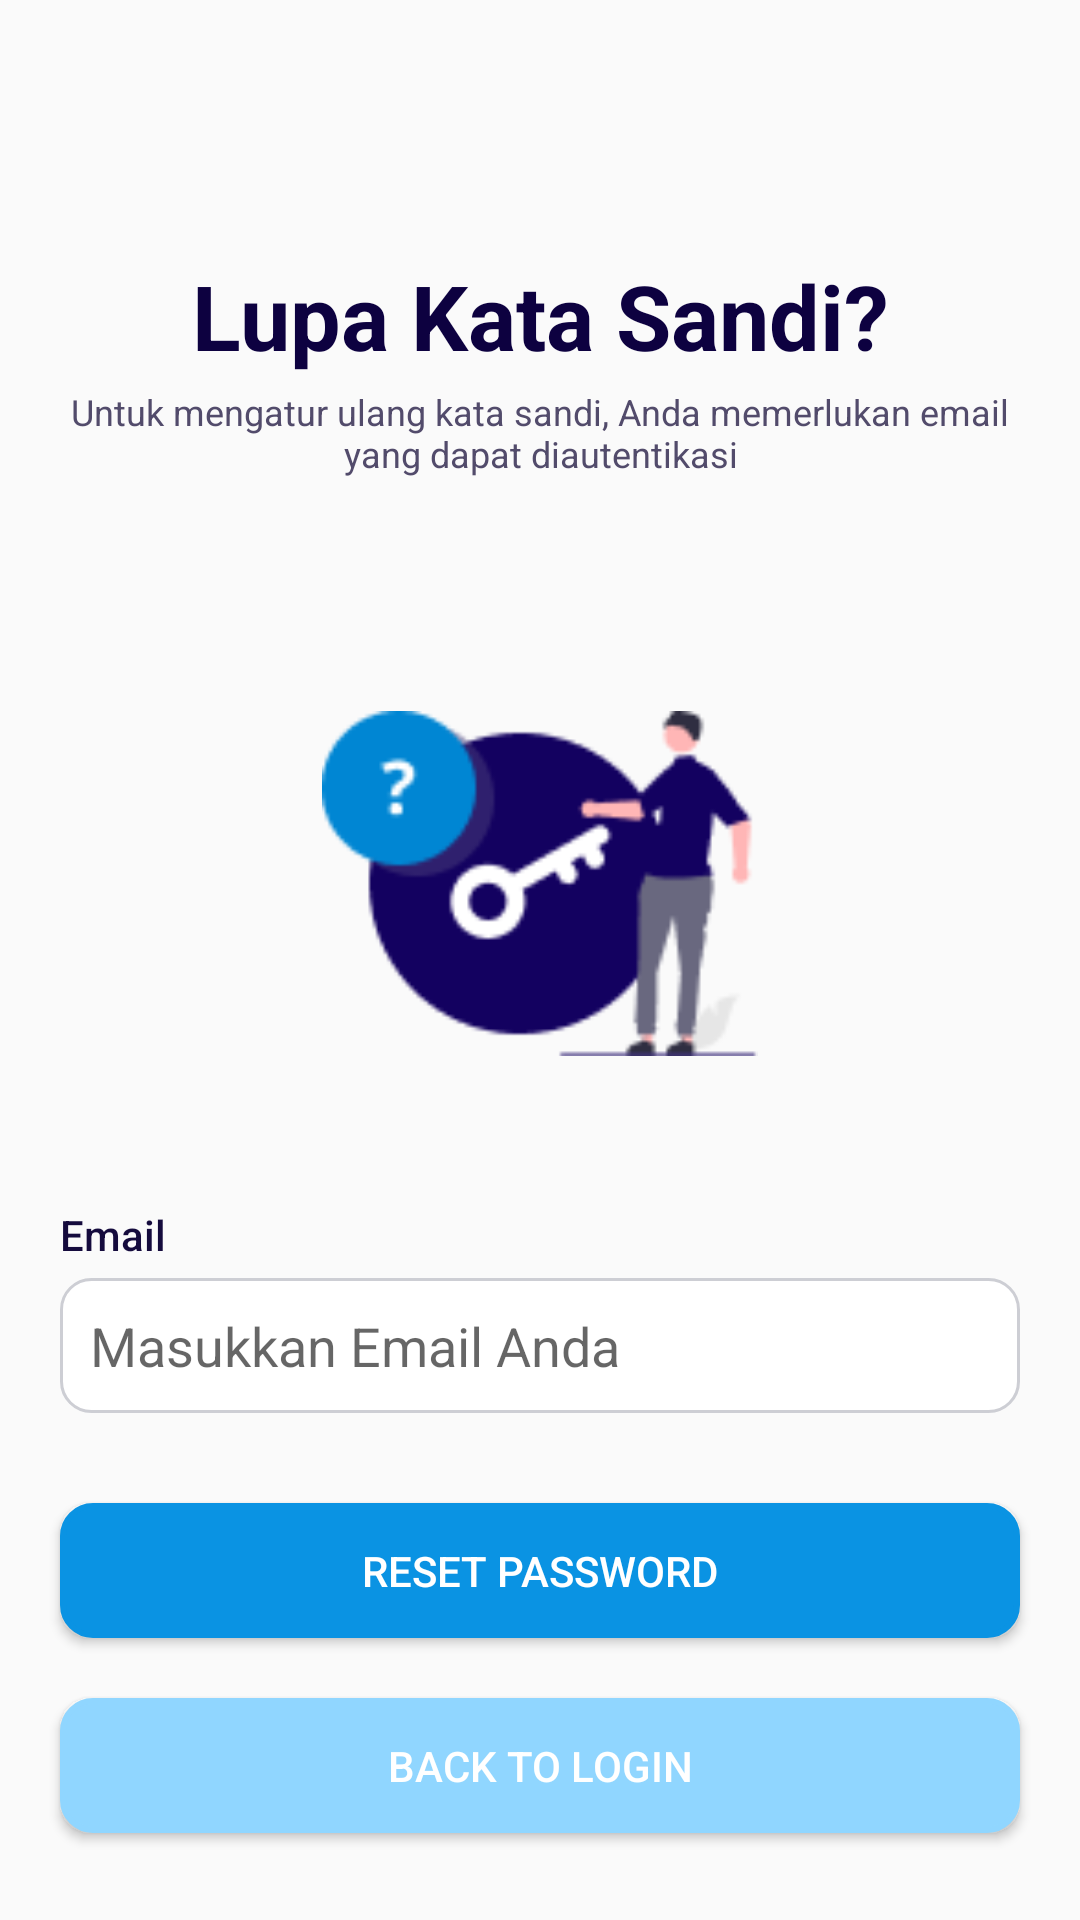

This screen was rendered from an Android layout file. Write that file and the resources it references.
<!-- AndroidManifest.xml: application theme Theme.JobSeeker -->
<!-- res/layout/activity_forgot_password.xml -->
<?xml version="1.0" encoding="utf-8"?>
<androidx.constraintlayout.widget.ConstraintLayout xmlns:android="http://schemas.android.com/apk/res/android"
    xmlns:app="http://schemas.android.com/apk/res-auto"
    xmlns:tools="http://schemas.android.com/tools"
    android:layout_width="match_parent"
    android:layout_height="match_parent"
    tools:context=".ForgotPassword">

    <TextView
        android:id="@+id/textView11"
        android:layout_width="254dp"
        android:layout_height="39dp"
        android:layout_marginTop="85dp"
        android:fontFamily="sans-serif"
        android:text="@string/lupa_password_2"
        android:textSize="30sp"
        android:textColor="#0D0140"
        android:textStyle="bold"
        android:textAlignment="center"
        app:layout_constraintBottom_toBottomOf="parent"
        app:layout_constraintEnd_toEndOf="parent"
        app:layout_constraintStart_toStartOf="parent"
        app:layout_constraintTop_toTopOf="parent"
        app:layout_constraintVertical_bias="0.0" />

    <TextView
        android:id="@+id/textView19"
        android:layout_width="314dp"
        android:layout_height="38dp"
        android:layout_marginTop="5dp"
        android:fontFamily="sans-serif"
        android:text="@string/untuk_mengatur_ulang_kata_sandi_Anda_memerlukan_email_yang_dapat_diautentikasi"
        android:textSize="12sp"
        android:textColor="#524B6B"
        android:textAlignment="center"
        app:layout_constraintBottom_toBottomOf="parent"
        app:layout_constraintEnd_toEndOf="parent"
        app:layout_constraintStart_toStartOf="parent"
        app:layout_constraintTop_toBottomOf="@+id/textView11"
        app:layout_constraintVertical_bias="0.0" />

    <ImageView
        android:id="@+id/imageView5"
        android:layout_width="150dp"
        android:layout_height="115dp"
        android:layout_marginTop="70dp"
        android:contentDescription="@string/todo_6"
        app:layout_constraintBottom_toBottomOf="parent"
        app:layout_constraintEnd_toEndOf="parent"
        app:layout_constraintStart_toStartOf="parent"
        app:layout_constraintTop_toBottomOf="@+id/textView19"
        app:layout_constraintVertical_bias="0.0"
        app:srcCompat="@drawable/image_2" />

    <TextView
        android:id="@+id/textView20"
        android:layout_width="wrap_content"
        android:layout_height="wrap_content"
        android:layout_marginStart="20dp"
        android:layout_marginTop="50dp"
        android:fontFamily="sans-serif-medium"
        android:text="@string/email"
        android:textColor="#150B3D"
        app:layout_constraintBottom_toBottomOf="parent"
        app:layout_constraintEnd_toEndOf="parent"
        app:layout_constraintHorizontal_bias="0.0"
        app:layout_constraintStart_toStartOf="parent"
        app:layout_constraintTop_toBottomOf="@+id/imageView5"
        app:layout_constraintVertical_bias="0.0" />

    <EditText
        android:id="@+id/edEmail"
        android:layout_width="match_parent"
        android:layout_height="45dp"
        android:layout_marginStart="20dp"
        android:layout_marginTop="5dp"
        android:layout_marginEnd="20dp"
        android:autofillHints=""
        android:background="@drawable/bg_rounded_ed"
        android:ems="10"
        android:hint="@string/masukkan_email_anda"
        android:inputType="textEmailAddress"
        android:paddingStart="10dp"
        android:paddingEnd="0dp"
        app:layout_constraintBottom_toBottomOf="parent"
        app:layout_constraintEnd_toEndOf="parent"
        app:layout_constraintStart_toStartOf="parent"
        app:layout_constraintTop_toBottomOf="@+id/textView20"
        app:layout_constraintVertical_bias="0.0"
        tools:ignore="TouchTargetSizeCheck,TextContrastCheck" />

    <TextView
        android:id="@+id/pkEmail"
        android:layout_width="match_parent"
        android:layout_height="wrap_content"
        android:fontFamily="sans-serif"
        android:text="Masukkan email Anda dengan benar!"
        android:textColor="#F44336"
        android:layout_marginTop="2dp"
        android:layout_marginStart="20dp"
        android:layout_marginEnd="20dp"
        android:visibility="invisible"
        app:layout_constraintBottom_toBottomOf="parent"
        app:layout_constraintEnd_toEndOf="parent"
        app:layout_constraintStart_toStartOf="parent"
        app:layout_constraintTop_toBottomOf="@+id/edEmail"
        app:layout_constraintVertical_bias="0.0" />

    <Button
        android:id="@+id/reset_password"
        android:layout_width="match_parent"
        android:layout_height="45dp"
        android:layout_marginStart="20dp"
        android:layout_marginTop="30dp"
        android:layout_marginEnd="20dp"
        android:background="@drawable/bg_rounded_btn"
        android:text="@string/reset_password"
        android:textColor="#FFFFFF"
        app:layout_constraintBottom_toBottomOf="parent"
        app:layout_constraintEnd_toEndOf="parent"
        app:layout_constraintStart_toStartOf="parent"
        app:layout_constraintTop_toBottomOf="@+id/edEmail"
        app:layout_constraintVertical_bias="0.0"
        tools:ignore="TouchTargetSizeCheck,TextContrastCheck" />

    <Button
        android:id="@+id/back_to_login"
        android:layout_width="match_parent"
        android:layout_height="45dp"
        android:layout_marginStart="20dp"
        android:layout_marginTop="20dp"
        android:layout_marginEnd="20dp"
        android:layout_marginBottom="40dp"
        android:background="@drawable/bg_rounded_btn_2"
        android:text="@string/back_to_login"
        android:textColor="#FFFFFF"
        app:layout_constraintBottom_toBottomOf="parent"
        app:layout_constraintEnd_toEndOf="parent"
        app:layout_constraintHorizontal_bias="0.498"
        app:layout_constraintStart_toStartOf="parent"
        app:layout_constraintTop_toBottomOf="@+id/reset_password"
        app:layout_constraintVertical_bias="0.0"
        tools:ignore="TouchTargetSizeCheck,TextContrastCheck" />

    <LinearLayout
        android:layout_width="match_parent"
        android:layout_height="800dp"
        android:elevation="10dp"
        app:layout_constraintBottom_toBottomOf="parent"
        app:layout_constraintEnd_toEndOf="parent"
        app:layout_constraintStart_toStartOf="parent"
        app:layout_constraintTop_toTopOf="parent">

        <View
            android:id="@+id/dimView"
            android:layout_width="match_parent"
            android:layout_height="800dp"
            android:background="#80000000"
            android:visibility="invisible"
            app:layout_constraintBottom_toBottomOf="parent"
            app:layout_constraintEnd_toEndOf="parent"
            app:layout_constraintStart_toStartOf="parent"
            app:layout_constraintTop_toTopOf="parent" />
    </LinearLayout>

    <ProgressBar
        android:id="@+id/loadingProgressBar"
        android:layout_width="50dp"
        android:layout_height="50dp"
        android:visibility="invisible"
        app:layout_constraintBottom_toBottomOf="parent"
        app:layout_constraintEnd_toEndOf="parent"
        app:layout_constraintStart_toStartOf="parent"
        app:layout_constraintTop_toTopOf="parent" />

</androidx.constraintlayout.widget.ConstraintLayout>
<!-- resources referenced by this layout -->
<resources>
  <!-- drawable bg_rounded_btn (drawable) -->
  <?xml version="1.0" encoding="utf-8"?>
  <shape xmlns:android="http://schemas.android.com/apk/res/android"
      android:padding="10dp"
      android:shape="rectangle" >
  
      <solid android:color="#0A93E3" />
  
      <corners
          android:radius="10dp" />
      <stroke android:width="2dp" android:color="#0A93E3" />
  
  </shape>
  <!-- drawable bg_rounded_btn_2 (drawable) -->
  <?xml version="1.0" encoding="utf-8"?>
  <shape xmlns:android="http://schemas.android.com/apk/res/android"
      android:padding="10dp"
      android:shape="rectangle" >
  
      <solid android:color="#90D6FF" />
  
      <corners
          android:radius="10dp" />
      <stroke android:width="2dp" android:color="#90D6FF" />
  
  </shape>
  <!-- drawable bg_rounded_ed (drawable) -->
  <?xml version="1.0" encoding="utf-8"?>
  <shape xmlns:android="http://schemas.android.com/apk/res/android"
      android:shape="rectangle">
      <solid android:color="@color/white"/>
      <stroke android:color="#CDCED4" android:width="1dp"/>
      <corners android:radius="10dp" />
  </shape>
  <!-- drawable image_2: png bitmap (drawable, 5220 bytes) -->
  <string name="back_to_login">BACK TO LOGIN</string>
  <string name="email">Email</string>
  <string name="lupa_password_2">Lupa Kata Sandi?</string>
  <string name="masukkan_email_anda">Masukkan Email Anda</string>
  <string name="reset_password">RESET PASSWORD</string>
  <string name="todo_6">TODO</string>
  <string name="untuk_mengatur_ulang_kata_sandi_Anda_memerlukan_email_yang_dapat_diautentikasi">Untuk mengatur ulang kata sandi, Anda memerlukan email yang dapat diautentikasi</string>
  <style name="Theme.JobSeeker" parent="Base.Theme.JobSeeker" />
  <color name="white">#FFFFFFFF</color>
  <style name="Base.Theme.JobSeeker" parent="Theme.AppCompat.Light.NoActionBar">
          
          
      </style>
</resources>
